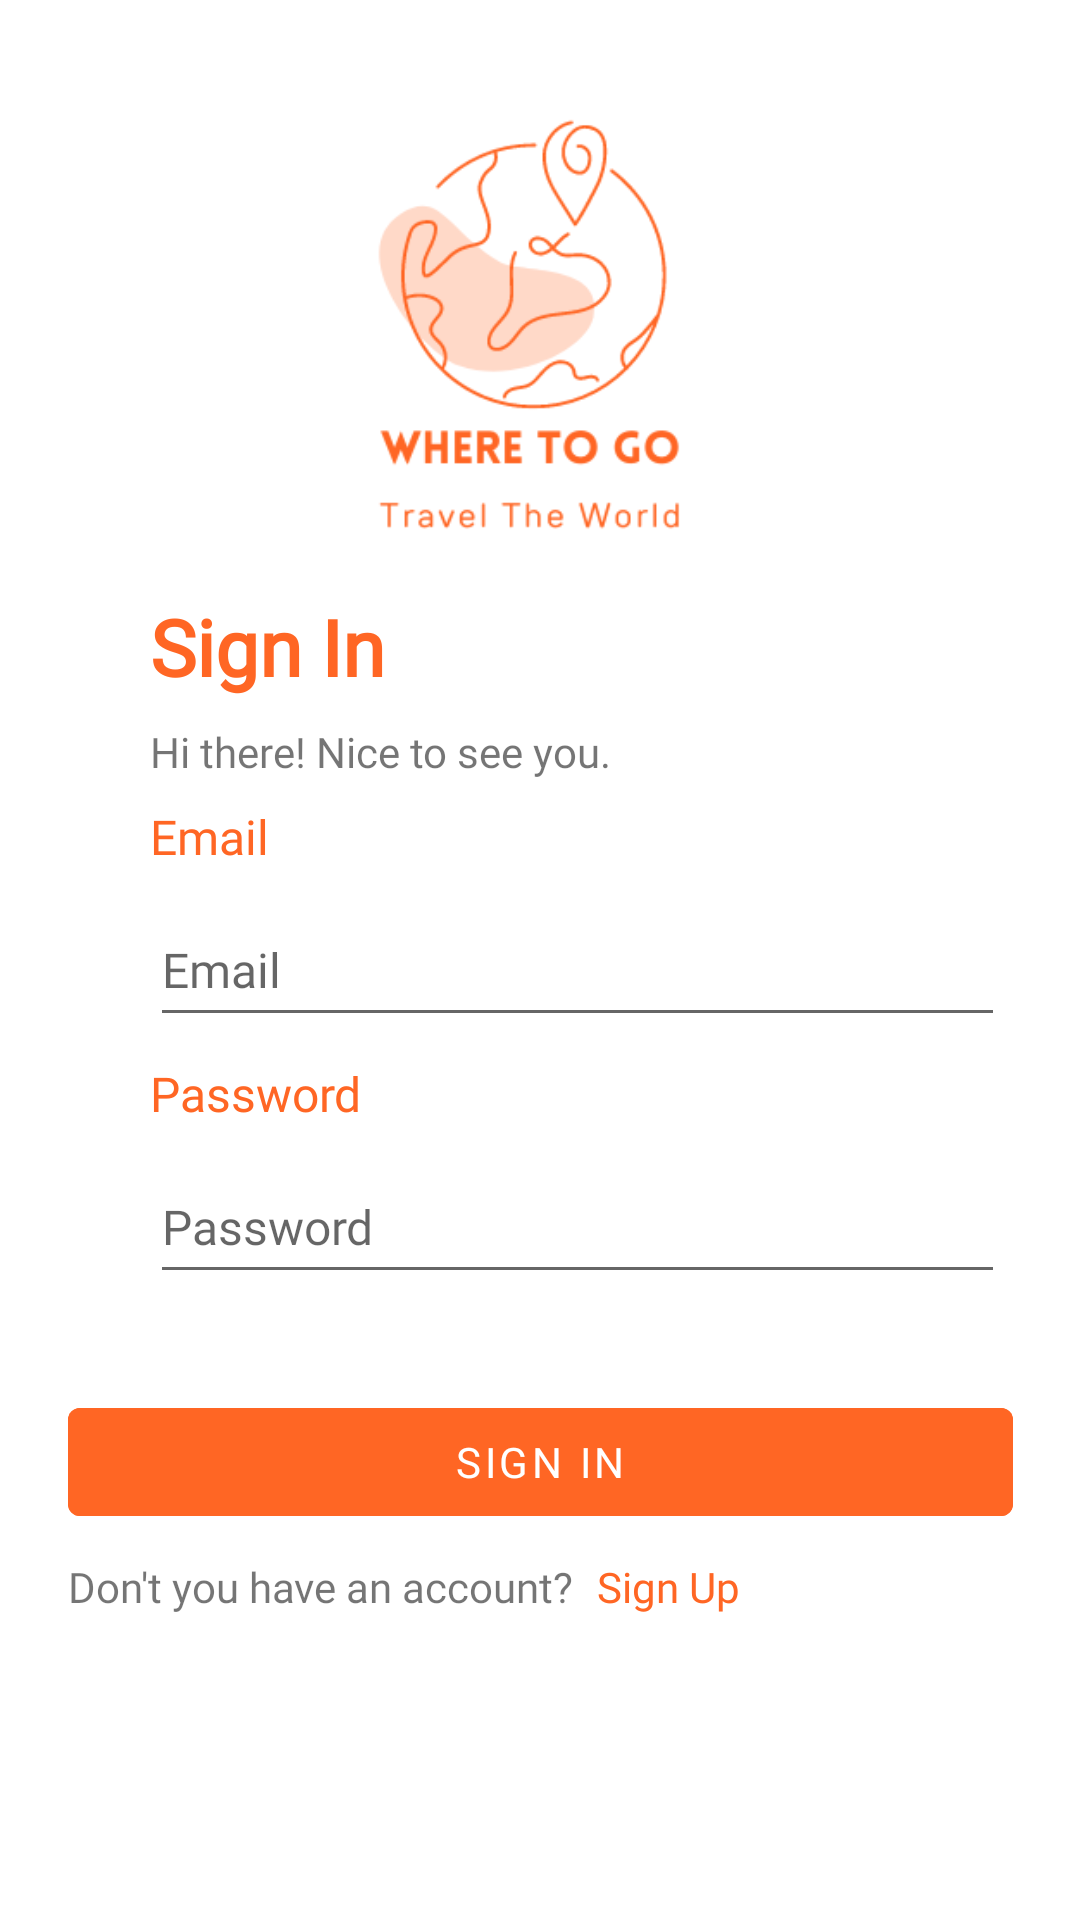

The Android layout XML behind this screen, and the referenced resources:
<!-- AndroidManifest.xml: application theme Theme.PlacesAndRoutesRecommenderApp -->
<!-- res/layout/fragment_login.xml -->
<?xml version="1.0" encoding="utf-8"?>
<layout xmlns:android="http://schemas.android.com/apk/res/android"
    xmlns:app="http://schemas.android.com/apk/res-auto"
    xmlns:tools="http://schemas.android.com/tools">

    <data>
        <variable
            name="viewModel"
            type="com.wheretogo.placesandroutesrecommenderapp.ui.auth.SharedAuthViewModel" />

        <import type="android.view.View" />
    </data>

    <androidx.constraintlayout.widget.ConstraintLayout
        android:layout_width="match_parent"
        android:layout_height="match_parent"
        tools:context="com.wheretogo.placesandroutesrecommenderapp.ui.auth.LoginFragment">

        <ImageView
            android:id="@+id/appLogoImageView"
            android:layout_width="150dp"
            android:layout_height="150dp"
            android:layout_marginTop="@dimen/dim_large"
            android:src="@drawable/wheretogoapp"
            app:layout_constraintEnd_toEndOf="parent"
            app:layout_constraintStart_toStartOf="parent"
            app:layout_constraintTop_toTopOf="parent"
            android:contentDescription="@null" />

        <TextView
            android:id="@+id/signInLabel"
            style="@style/regularTextViewStyle"
            android:layout_width="wrap_content"
            android:layout_height="wrap_content"
            android:layout_marginStart="@dimen/dim_extra"
            android:layout_marginTop="@dimen/dim_medium"
            android:text="@string/sign_in_label_text"
            android:textSize="26sp"
            android:textStyle="bold"
            app:layout_constraintStart_toStartOf="parent"
            app:layout_constraintTop_toBottomOf="@id/appLogoImageView" />

        <TextView
            android:id="@+id/welcomeLabel"
            style="@style/greySmallTextViewStyle"
            android:layout_width="wrap_content"
            android:layout_height="wrap_content"
            android:layout_marginTop="@dimen/dim_small"
            android:text="@string/sign_in_welcome_label_text"
            app:layout_constraintStart_toStartOf="@id/signInLabel"
            app:layout_constraintTop_toBottomOf="@id/signInLabel" />

        <TextView
            android:id="@+id/emailLabel"
            style="@style/regularTextViewStyle"
            android:layout_width="wrap_content"
            android:layout_height="wrap_content"
            android:layout_marginTop="@dimen/dim_small"
            android:fontFamily="@font/quicksand_medium"
            android:text="@string/sign_in_email_label_text"
            app:layout_constraintStart_toStartOf="@id/welcomeLabel"
            app:layout_constraintTop_toBottomOf="@id/welcomeLabel" />

        <EditText
            android:id="@+id/emailAddressEditText"
            style="@style/regularEditTextStyle"
            android:layout_width="wrap_content"
            android:layout_height="wrap_content"
            android:layout_marginTop="@dimen/dim_small"
            android:autofillHints="emailAddress"
            android:hint="@string/sign_in_email_label_text"
            android:imeOptions="actionNext"
            android:inputType="textEmailAddress"
            app:layout_constraintStart_toStartOf="@+id/emailLabel"
            app:layout_constraintTop_toBottomOf="@+id/emailLabel" />

        <TextView
            android:id="@+id/passwordLabel"
            style="@style/regularTextViewStyle"
            android:layout_width="wrap_content"
            android:layout_height="wrap_content"
            android:layout_marginTop="@dimen/dim_small"
            android:fontFamily="@font/quicksand_medium"
            android:text="@string/sign_in_password_label_text"
            app:layout_constraintStart_toStartOf="@id/emailAddressEditText"
            app:layout_constraintTop_toBottomOf="@id/emailAddressEditText" />

        <EditText
            android:id="@+id/passwordEditText"
            style="@style/regularEditTextStyle"
            android:layout_width="wrap_content"
            android:layout_height="wrap_content"
            android:layout_marginTop="@dimen/dim_small"
            android:autofillHints="password"
            android:hint="@string/sign_in_password_label_text"
            android:imeOptions="actionDone"
            android:inputType="textPassword"
            app:layout_constraintStart_toStartOf="@id/passwordLabel"
            app:layout_constraintTop_toBottomOf="@id/passwordLabel" />

        <com.google.android.material.button.MaterialButton
            android:id="@+id/signInButton"
            style="@style/orangeButtonStyle"
            android:layout_marginTop="@dimen/dim_large"
            android:text="@string/sign_in_continue_text"
            android:enabled="false"
            app:layout_constraintEnd_toEndOf="parent"
            app:layout_constraintStart_toStartOf="parent"
            app:layout_constraintTop_toBottomOf="@id/passwordEditText" />

        <TextView
            android:id="@+id/noAccountLabel"
            style="@style/greySmallTextViewStyle"
            android:layout_width="wrap_content"
            android:layout_height="wrap_content"
            android:layout_marginTop="@dimen/dim_small"
            android:text="@string/sign_in_no_account_text"
            app:layout_constraintStart_toStartOf="@id/signInButton"
            app:layout_constraintTop_toBottomOf="@id/signInButton" />

        <TextView
            android:id="@+id/signUpButton"
            style="@style/smallTextViewStyle"
            android:layout_width="wrap_content"
            android:layout_height="wrap_content"
            android:layout_marginTop="@dimen/dim_small"
            android:layout_marginStart="@dimen/dim_small"
            android:fontFamily="@font/quicksand_medium"
            android:text="@string/sign_up_label_text"
            android:onClick="@{() -> viewModel.otherOptionClick()}"
            app:layout_constraintStart_toEndOf="@id/noAccountLabel"
            app:layout_constraintTop_toBottomOf="@id/signInButton" />

        <ProgressBar
            android:id="@+id/progressBarLoading"
            style="?android:attr/progressBarStyle"
            android:layout_width="wrap_content"
            android:layout_height="wrap_content"
            android:indeterminateDrawable="@drawable/circularprogressbar"
            app:layout_constraintBottom_toBottomOf="parent"
            app:layout_constraintEnd_toEndOf="parent"
            android:visibility="gone"
            app:layout_constraintStart_toStartOf="parent"
            app:layout_constraintTop_toTopOf="parent" />


    </androidx.constraintlayout.widget.ConstraintLayout>
</layout>
<!-- resources referenced by this layout -->
<resources>
  <dimen name="dim_extra">50dp</dimen>
  <dimen name="dim_large">32dp</dimen>
  <dimen name="dim_medium">16dp</dimen>
  <dimen name="dim_small">8dp</dimen>
  <!-- drawable circularprogressbar (drawable) -->
  <?xml version="1.0" encoding="utf-8"?>
  <rotate xmlns:android="http://schemas.android.com/apk/res/android"
      android:fromDegrees="-90"
      android:pivotX="50%"
      android:pivotY="50%"
      android:toDegrees="270">
  
      <shape android:shape="ring"
          android:useLevel="false">
  
          <gradient android:useLevel="false"
              android:type="sweep"
              android:centerY="0.5"
              android:endColor="#ff9365" />
      </shape>
  
  </rotate>
  <!-- drawable wheretogoapp: png bitmap (drawable, 15533 bytes) -->
  <string name="sign_in_continue_text">SIGN IN</string>
  <string name="sign_in_email_label_text">Email</string>
  <string name="sign_in_label_text">Sign In</string>
  <string name="sign_in_no_account_text">Don\'t you have an account?</string>
  <string name="sign_in_password_label_text">Password</string>
  <string name="sign_in_welcome_label_text">Hi there! Nice to see you.</string>
  <string name="sign_up_label_text">Sign Up</string>
  <style name="greySmallTextViewStyle">
          <item name="android:fontFamily">@font/quicksand_medium</item>
          <item name="fontFamily">@font/quicksand_medium</item>
          <item name="android:textStyle">normal</item>
          <item name="android:textSize">14sp</item>
      </style>
  <style name="orangeButtonStyle">
          <item name="android:fontFamily">@font/quicksand_bold</item>
          <item name="fontFamily">@font/quicksand_bold</item>
          <item name="android:textStyle">normal</item>
          <item name="android:textColor">@color/white</item>
          <item name="android:backgroundTint">#ff6624</item>
          <item name="android:layout_height">48dp</item>
          <item name="android:layout_width">315dp</item>
      </style>
  <style name="regularEditTextStyle">
          <item name="android:fontFamily">@font/quicksand_bold</item>
          <item name="fontFamily">@font/quicksand_bold</item>
          <item name="android:textStyle">normal</item>
          <item name="android:textColor">#ff6624</item>
          <item name="android:textSize">16sp</item>
          <item name="android:ems">15</item>
          <item name="android:minHeight">48dp</item>
      </style>
  <style name="regularTextViewStyle">
          <item name="android:fontFamily">@font/quicksand_bold</item>
          <item name="fontFamily">@font/quicksand_bold</item>
          <item name="android:textStyle">normal</item>
          <item name="android:textColor">#ff6624</item>
          <item name="android:textSize">16sp</item>
      </style>
  <style name="smallTextViewStyle">
          <item name="android:fontFamily">@font/quicksand_bold</item>
          <item name="fontFamily">@font/quicksand_bold</item>
          <item name="android:textStyle">normal</item>
          <item name="android:textColor">#ff6624</item>
          <item name="android:textSize">14sp</item>
      </style>
  <style name="Theme.PlacesAndRoutesRecommenderApp" parent="Theme.MaterialComponents.DayNight.DarkActionBar">
          
          <item name="windowActionBar">false</item>
          <item name="windowNoTitle">true</item>
          <item name="colorPrimary">#ff6624</item>
          <item name="colorPrimaryVariant">#ff9365</item>
          <item name="colorOnPrimary">@color/white</item>
          
          <item name="colorSecondary">#ff9365</item>
          <item name="colorSecondaryVariant">#ffb393</item>
          <item name="colorOnSecondary">@color/black</item>
          
          <item name="android:statusBarColor">?attr/colorPrimaryVariant</item>
          
      </style>
  <color name="white">#FFFFFFFF</color>
  <color name="black">#FF000000</color>
</resources>
